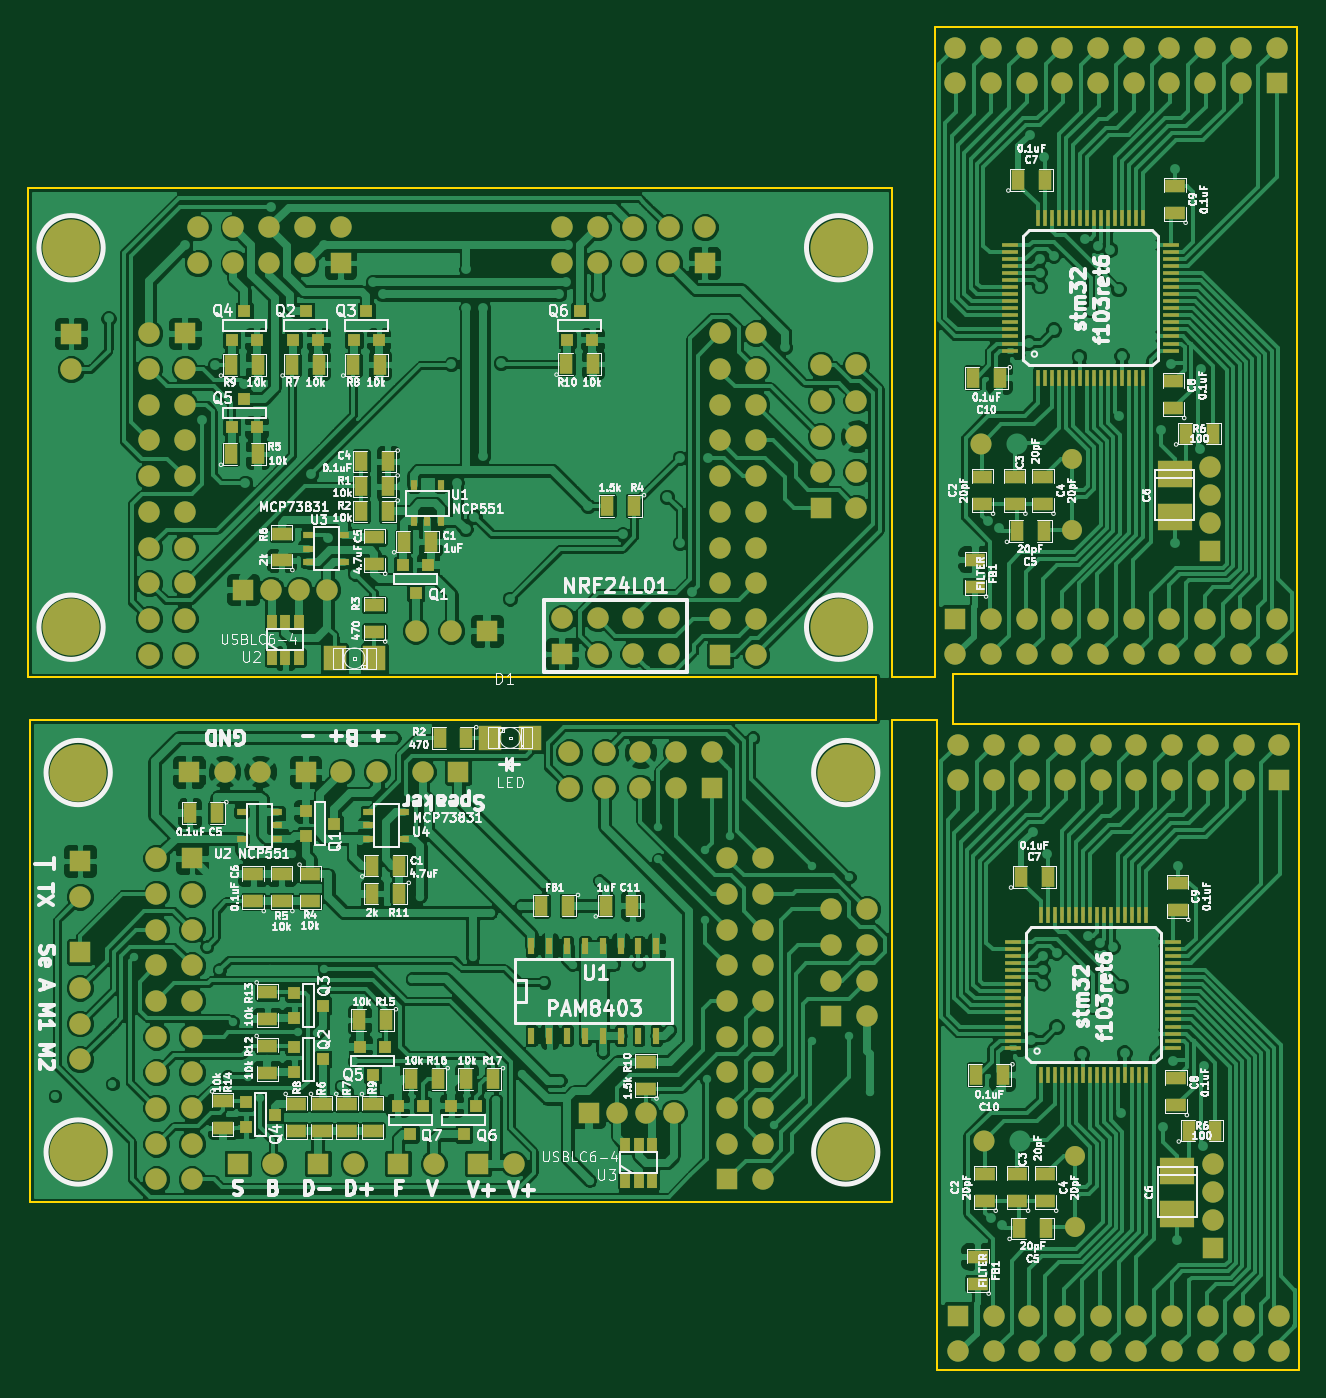
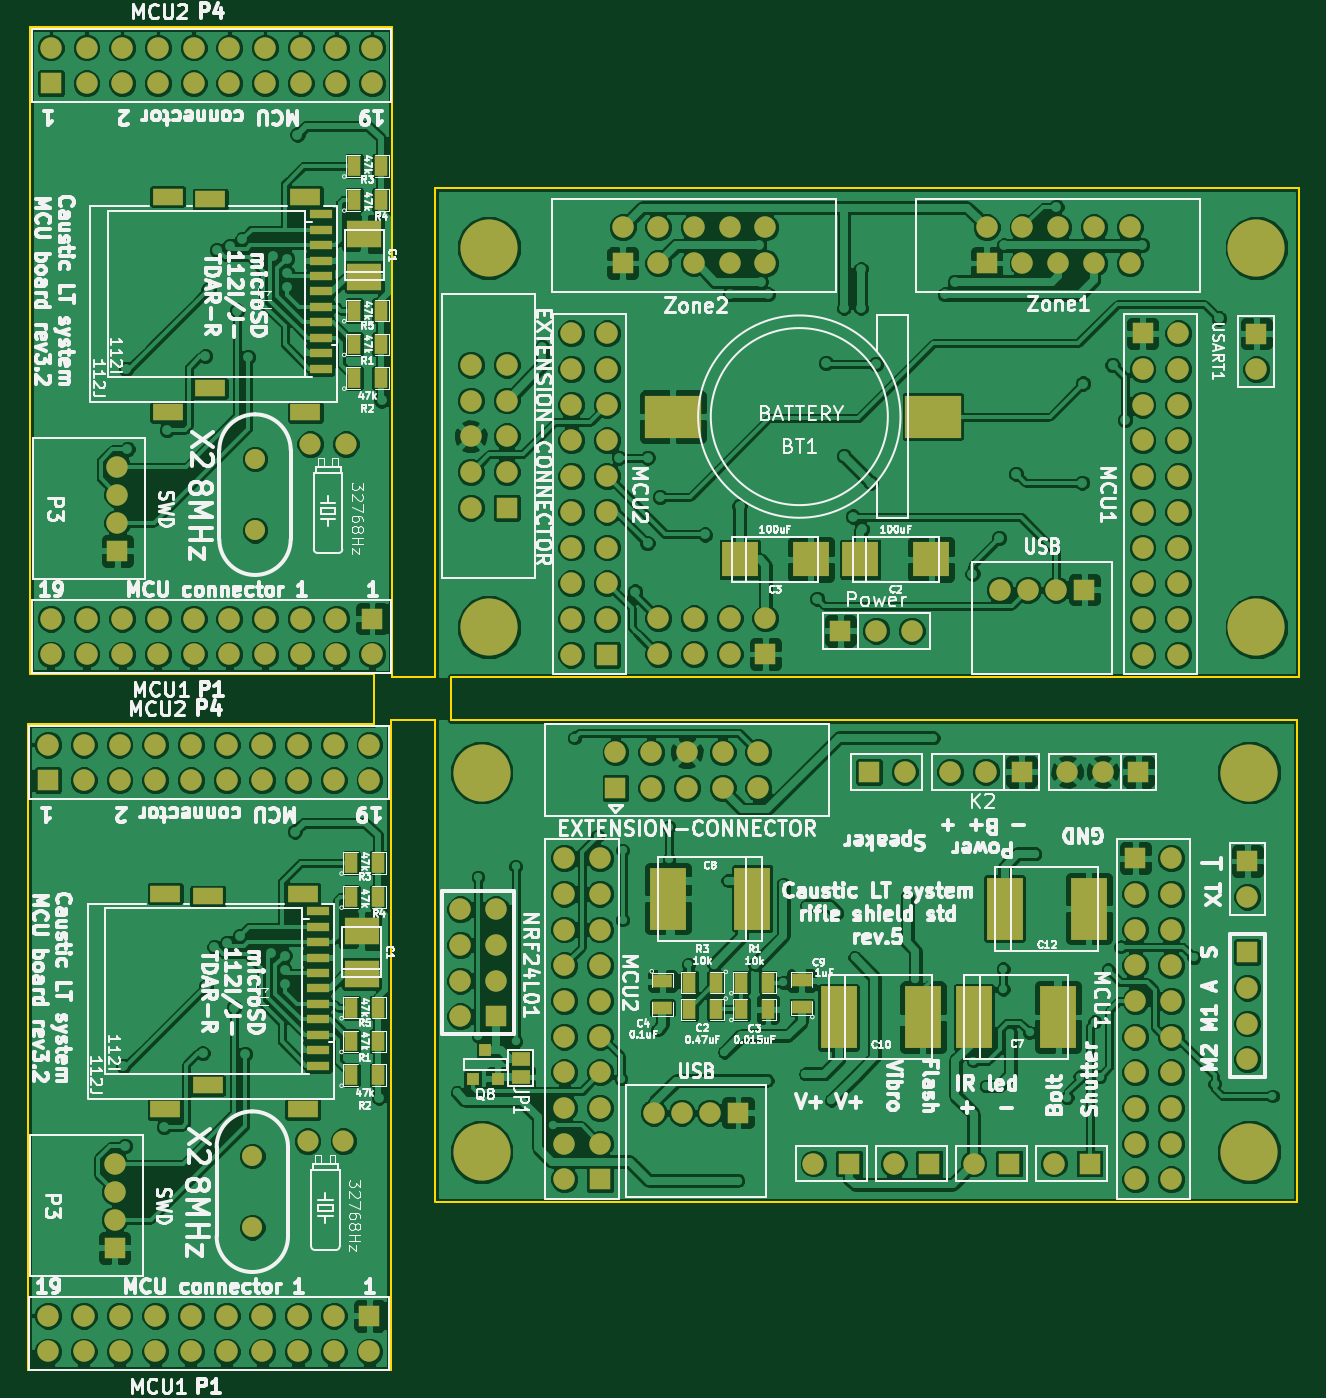
Circuit board: 7 layer files. Board 90.4 x 95.5 mm.
- bottom_copper: head-rifle-round-sensors-B_Cu.gbl (337047 bytes)
- bottom_mask: head-rifle-round-sensors-B_Mask.gbs (7778 bytes)
- bottom_silk: head-rifle-round-sensors-B_SilkS.gbo (118186 bytes)
- outline: head-rifle-round-sensors-Edge_Cuts.gbr (1219 bytes)
- top_copper: head-rifle-round-sensors-F_Cu.gtl (318112 bytes)
- top_mask: head-rifle-round-sensors-F_Mask.gts (12356 bytes)
- top_silk: head-rifle-round-sensors-F_SilkS.gto (127982 bytes)

=== bottom_copper: head-rifle-round-sensors-B_Cu.gbl (337047 bytes, source omitted) ===
=== bottom_mask: head-rifle-round-sensors-B_Mask.gbs (7778 bytes, source omitted) ===
=== bottom_silk: head-rifle-round-sensors-B_SilkS.gbo (118186 bytes, source omitted) ===
=== outline: head-rifle-round-sensors-Edge_Cuts.gbr ===
G04 (created by PCBNEW (2013-may-18)-stable) date Сб 30 апр 2016 21:14:56*
%MOIN*%
G04 Gerber Fmt 3.4, Leading zero omitted, Abs format*
%FSLAX34Y34*%
G01*
G70*
G90*
G04 APERTURE LIST*
%ADD10C,0.00590551*%
G04 APERTURE END LIST*
G54D10*
X90200Y-39600D02*
X90150Y-39600D01*
X90200Y-57700D02*
X90200Y-39600D01*
X90150Y-57700D02*
X90200Y-57700D01*
X80550Y-59100D02*
X80550Y-57800D01*
X90250Y-59100D02*
X80550Y-59100D01*
X90250Y-77200D02*
X90250Y-59100D01*
X80100Y-77200D02*
X90250Y-77200D01*
X80100Y-59000D02*
X80100Y-77200D01*
X78850Y-59000D02*
X80100Y-59000D01*
X78850Y-59000D02*
X78850Y-72500D01*
X77800Y-57800D02*
X78400Y-57800D01*
X78400Y-59000D02*
X77800Y-59000D01*
X78400Y-57800D02*
X78400Y-59000D01*
X80550Y-57700D02*
X80550Y-57800D01*
X90150Y-57700D02*
X80550Y-57700D01*
X80050Y-39600D02*
X90150Y-39600D01*
X80050Y-57800D02*
X80050Y-39600D01*
X78850Y-57800D02*
X80050Y-57800D01*
X54650Y-44100D02*
X78850Y-44100D01*
X77800Y-59000D02*
X54700Y-59000D01*
X54650Y-57800D02*
X77800Y-57800D01*
X54650Y-57000D02*
X54650Y-57800D01*
X54800Y-72500D02*
X78825Y-72500D01*
X54650Y-57000D02*
X54650Y-44100D01*
X78850Y-44100D02*
X78850Y-57800D01*
X54700Y-72500D02*
X54800Y-72500D01*
X54700Y-59000D02*
X54700Y-72500D01*
M02*

=== top_copper: head-rifle-round-sensors-F_Cu.gtl (318112 bytes, source omitted) ===
=== top_mask: head-rifle-round-sensors-F_Mask.gts (12356 bytes, source omitted) ===
=== top_silk: head-rifle-round-sensors-F_SilkS.gto (127982 bytes, source omitted) ===
